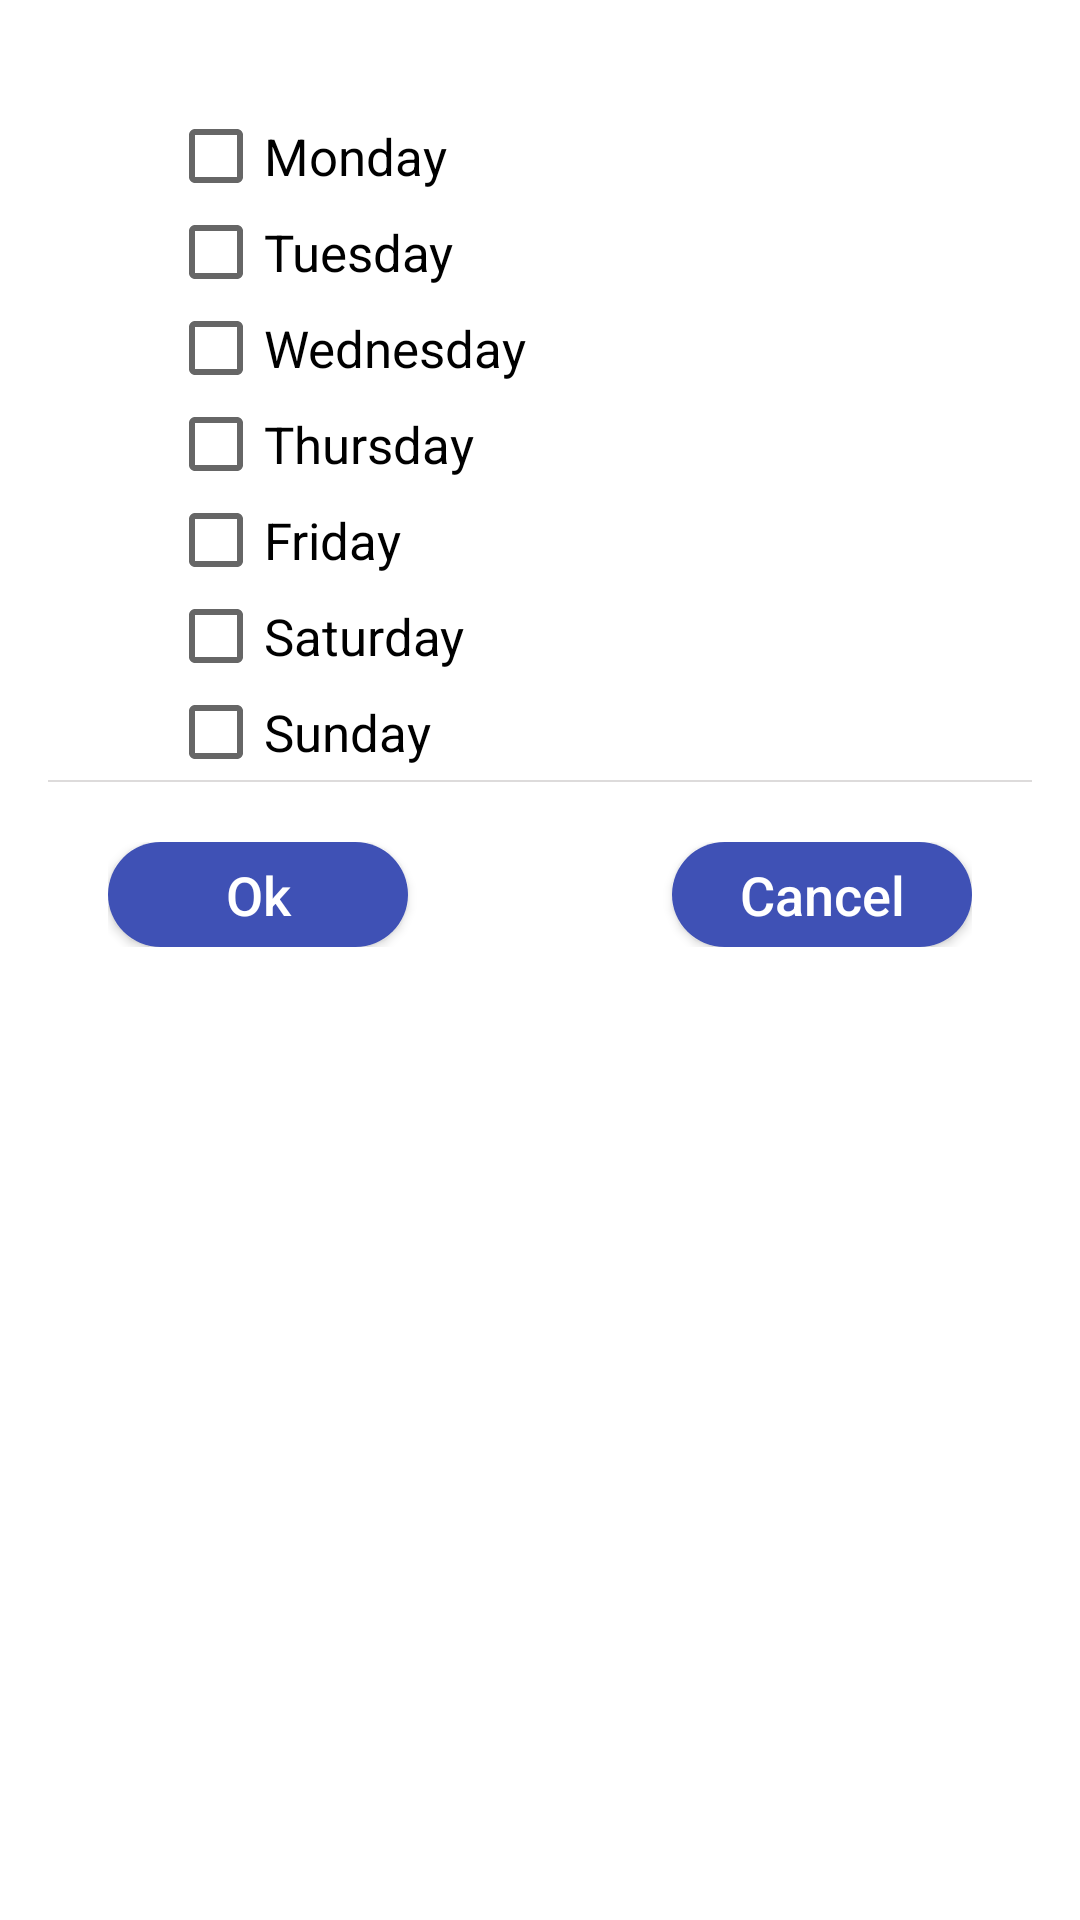

Write the Android layout XML for this screen, with the resource values it uses.
<!-- AndroidManifest.xml: activity theme Theme.AppCompat.DayNight.Dialog -->
<!-- res/layout/activity_days.xml -->
<?xml version="1.0" encoding="utf-8"?>
<LinearLayout xmlns:android="http://schemas.android.com/apk/res/android"
    xmlns:app="http://schemas.android.com/apk/res-auto"
    xmlns:tools="http://schemas.android.com/tools"
    android:layout_width="match_parent"
    android:layout_height="match_parent"
    android:orientation="vertical"
    tools:context="com.apps.rdjsmartapps.alarm.NoteActivity">


    <LinearLayout
        android:layout_width="match_parent"
        android:layout_height="wrap_content"
        android:orientation="vertical"
        android:layout_marginLeft="40dp"
        android:textColor="#808080"
        android:layout_marginTop="20dp">

        <CheckBox android:id="@+id/Mon"
            android:layout_width="wrap_content"
            android:layout_height="wrap_content"
            android:text="Monday"
            android:textSize="17sp"
            />
        <CheckBox android:id="@+id/Tue"
            android:layout_width="wrap_content"
            android:layout_height="wrap_content"
            android:text="Tuesday"
            android:textSize="17sp"
            />
        <CheckBox android:id="@+id/Wed"
            android:layout_width="wrap_content"
            android:layout_height="wrap_content"
            android:text="Wednesday"
            android:textSize="17sp"
            />
        <CheckBox android:id="@+id/Thu"
            android:layout_width="wrap_content"
            android:layout_height="wrap_content"
            android:text="Thursday"
            android:textSize="17sp"
            />
        <CheckBox android:id="@+id/Fri"
            android:layout_width="wrap_content"
            android:layout_height="wrap_content"
            android:text="Friday"
            android:textSize="17sp"
            />
        <CheckBox android:id="@+id/Sat"
            android:layout_width="wrap_content"
            android:layout_height="wrap_content"
            android:text="Saturday"
            android:textSize="17sp"
            />
        <CheckBox android:id="@+id/Sun"
            android:layout_width="wrap_content"
            android:layout_height="wrap_content"
            android:text="Sunday"
            android:textSize="17sp"
            />

    </LinearLayout>

    <View style="@style/line" />

    <RelativeLayout
        android:layout_width="match_parent"
        android:layout_height="wrap_content"
        android:layout_margin="20dp"
        >

        <Button
            android:id="@+id/okButton"
            android:text="Ok"
            android:layout_width="100dp"
            android:layout_height="35dp"
            android:textAllCaps="false"
            android:layout_alignParentLeft="true"
            android:textSize="18sp"
            android:background="@drawable/button"
            android:textColor="#FFFFFF"
            />

        <Button
            android:id="@+id/cancelButton"
            android:text="Cancel"
            android:layout_width="100dp"
            android:layout_height="35dp"
            android:textAllCaps="false"
            android:layout_alignParentRight="true"
            android:textSize="18sp"
            android:background="@drawable/button"
            android:textColor="#FFFFFF"
            />

    </RelativeLayout>
</LinearLayout>
<!-- resources referenced by this layout -->
<resources>
  <!-- drawable button (drawable) -->
  <?xml version="1.0" encoding="utf-8"?>
  <shape xmlns:android="http://schemas.android.com/apk/res/android"
      android:shape="rectangle" >
      <solid android:color="@color/colorPrimary"/>
      <corners
          android:radius="20dp"
         />
  </shape>
  <style name="line">
          <item name="android:layout_width">match_parent</item>
          <item name="android:layout_height">0.5dp</item>
          <item name="android:background">#dddbdb</item>
      </style>
  <color name="colorPrimary">#3F51B5</color>
</resources>
